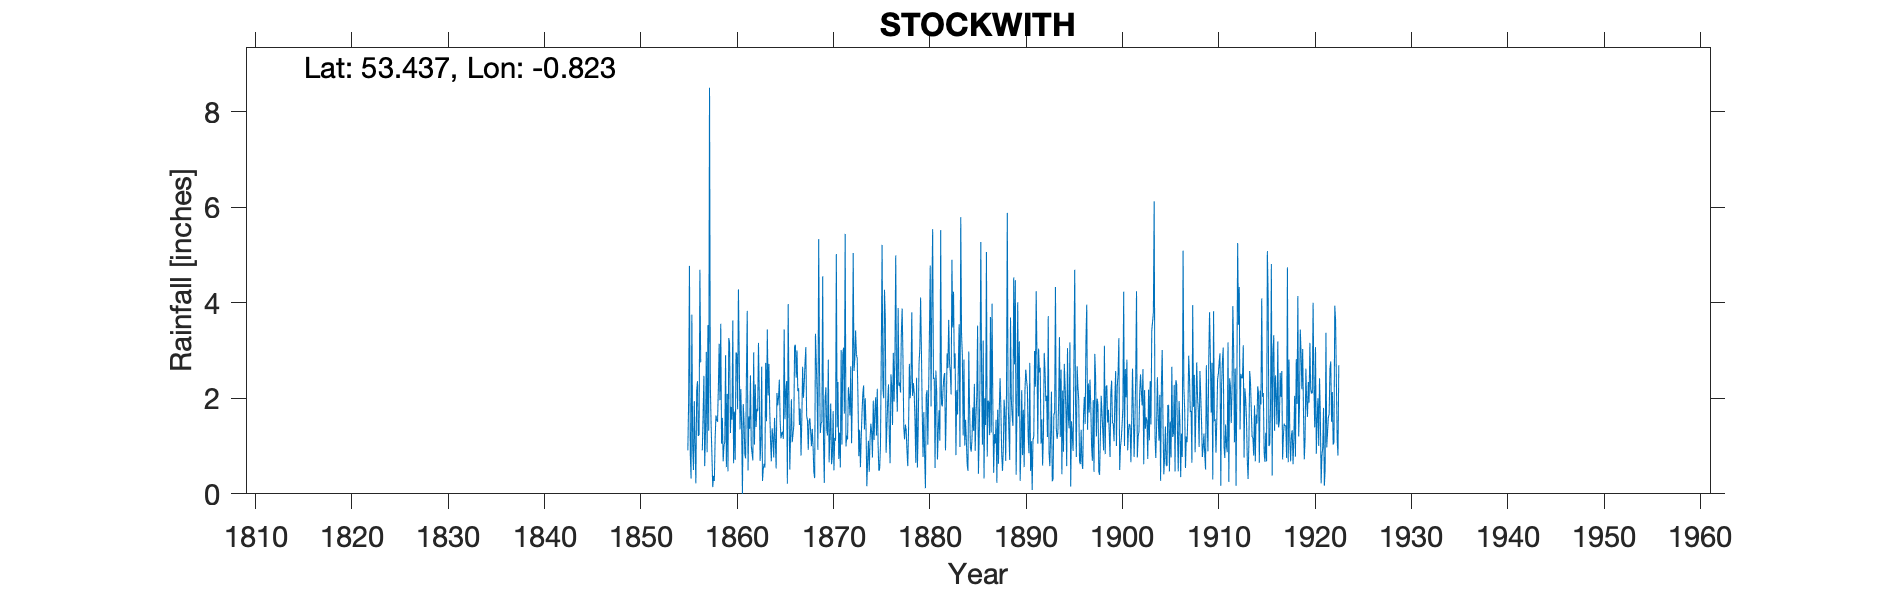

Data behind this chart, as committed beside it:
STOCKWITH, , , , , , , , , , , , , , , , , , , , , , , 
Grid ref, SK783940, Long, -0.8228, Lat, 53.44, Elevation, 21, ft, , , , , , , , , , , , , , , 
Station no, RR58, , , , , , , , , , , , , , , , , , , , , , 
, 1850, 1851, 1852, 1853, 1854, 1855, 1856, 1857, 1858, 1859, 1860, 1861, 1862, 1863, 1864, 1865, 1866, 1867, 1868, 1869, 1870, 1871, 1872
January, , , , , , , 1.94, 2.47, 0.37, 0.68, 3.63, 0, 0.85, 2.66, 0.68, 1.16, 1.23, 1.78, 1.58, 2.64, 0.66, 0.73, 2.23
February, , , , , , , 1.02, 0.58, 0.27, 1.01, 0.64, 1.88, 0.7, 0.27, 1.37, 1.27, 1.98, 0.8, 1.3, 1.27, 1.22, 1.28, 2.02
March, , , , , , , 0.22, 1.33, 1.15, 1.08, 1.72, 1.52, 2.96, 0.53, 1.17, 1.3, 1.08, 1.57, 1, 1.48, 1.89, 0.55, 1.64
April, , , , , , , 2.15, 2.97, 1.64, 2.9, 0.71, 0.82, 1.03, 0.63, 0.76, 1.15, 1.24, 2.66, 1.36, 1.5, 0.62, 3.01, 2.67
May, , , , , , 0.91, 2.36, 0.87, 1.54, 0.56, 2.96, 0.74, 2.29, 0.55, 1.59, 3.44, 1.43, 2.01, 1, 4.55, 0.78, 1.03, 1.06
June, , , , , , 1.98, 1.21, 3.53, 1.51, 2.09, 2.93, 2.5, 1.4, 2.74, 1.12, 1.56, 3.1, 2.31, 0.45, 1.12, 1.73, 2.92, 2.06
July, , , , , , 4.77, 1.23, 1.32, 2.21, 0.47, 1.77, 3.83, 1.78, 1.52, 0.53, 2.13, 3.12, 2.75, 0.33, 0.23, 0.49, 3.06, 5.04
August, , , , , , 0.85, 4.69, 8.5, 3.14, 3.26, 4.28, 0.49, 1.73, 3.44, 2.11, 2.36, 2.43, 3.07, 3.35, 2, 1.17, 1.68, 2.57
September, , , , , , 0.32, 2.75, 2.27, 1.96, 3.16, 2.88, 1.62, 3.16, 2.06, 1.85, 0.21, 3, 1.63, 2.76, 2.23, 1.11, 5.44, 2.82
October, , , , , , 3.75, , 1.43, 3.56, 1.27, 1.35, 1.36, 2.06, 2.72, 2.03, 3.97, 2.15, 1.54, 2.1, 1.35, 5.02, 0.99, 3.42
November, , , , , , 1.01, 0.91, 0.81, 1.05, 1.82, 2.19, 2.48, 0.69, 1.75, 2.39, 2, 2.21, 0.92, 0.92, 1.22, 1.39, 1.22, 2.91
December, , , , , , 0.5, 1.65, 0.14, 1.59, 1.55, 1.4, 1.01, 1.06, 1.13, 1.53, 0.51, 1.44, 1.53, 5.33, 2.81, 2.34, 1.14, 2.84
Total, , , , , , , , 26.22, 19.99, 19.85, 26.46, 18.25, 19.71, 20, 17.13, 21.06, 24.41, 22.57, 21.48, 22.4, 18.42, 23.05, 31.28
IDR 1859 Mar, , , , , , , , , , , , , , , , , , , , , , , 
